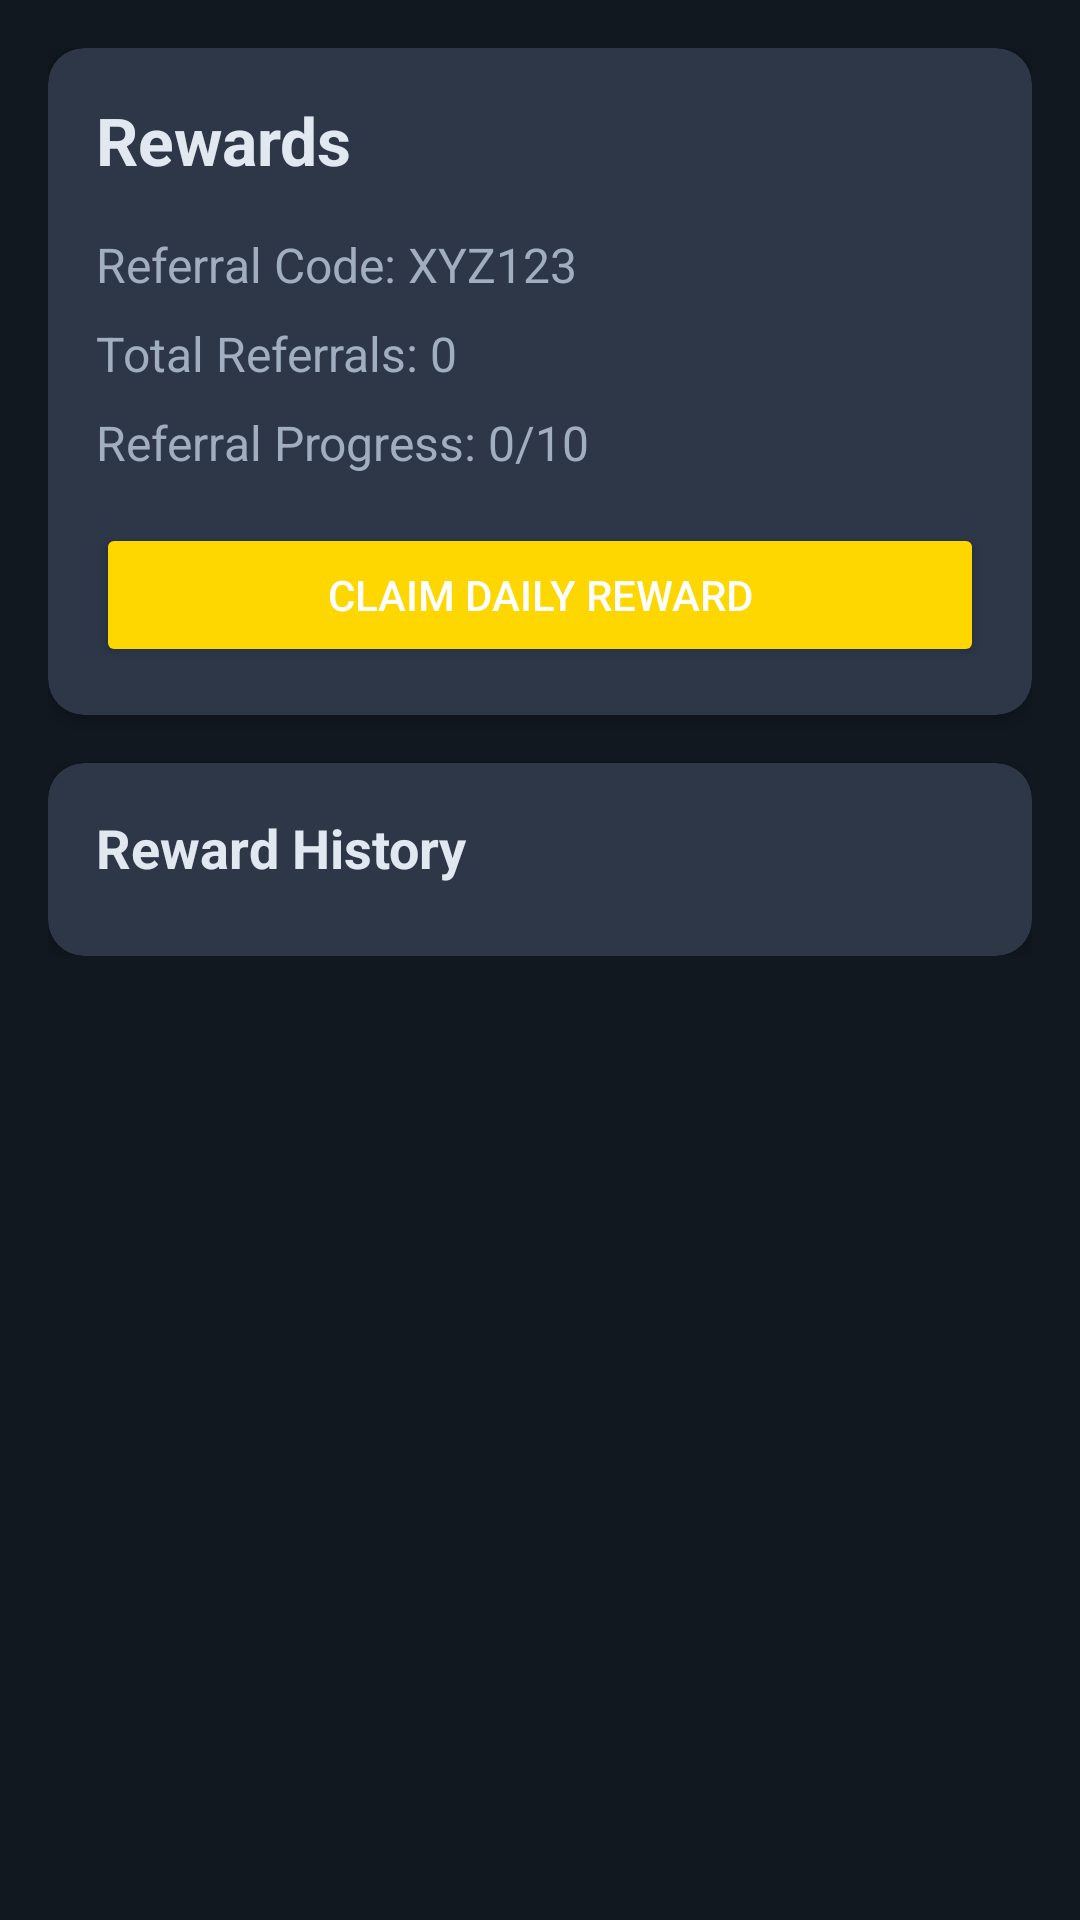

This screen was rendered from an Android layout file. Write that file and the resources it references.
<!-- AndroidManifest.xml: application theme Theme.TournamentApp -->
<!-- res/layout/activity_rewards.xml -->
<?xml version="1.0" encoding="utf-8"?>
<androidx.constraintlayout.widget.ConstraintLayout xmlns:android="http://schemas.android.com/apk/res/android"
    xmlns:app="http://schemas.android.com/apk/res-auto"
    xmlns:tools="http://schemas.android.com/tools"
    android:layout_width="match_parent"
    android:layout_height="match_parent"
    android:background="@color/colorPrimaryDark"
    tools:context=".activities.RewardsActivity">

    <ScrollView
        android:layout_width="match_parent"
        android:layout_height="match_parent"
        app:layout_constraintBottom_toBottomOf="parent"
        app:layout_constraintEnd_toEndOf="parent"
        app:layout_constraintStart_toStartOf="parent"
        app:layout_constraintTop_toTopOf="parent">

        <LinearLayout
            android:layout_width="match_parent"
            android:layout_height="wrap_content"
            android:orientation="vertical"
            android:padding="16dp">

            <com.google.android.material.card.MaterialCardView
                android:layout_width="match_parent"
                android:layout_height="wrap_content"
                android:layout_marginBottom="16dp"
                app:cardBackgroundColor="@color/cardBackground"
                app:cardCornerRadius="12dp"
                app:cardElevation="4dp">

                <LinearLayout
                    android:layout_width="match_parent"
                    android:layout_height="wrap_content"
                    android:orientation="vertical"
                    android:padding="16dp">

                    <TextView
                        android:layout_width="wrap_content"
                        android:layout_height="wrap_content"
                        android:text="Rewards"
                        android:textColor="@color/textColorPrimary"
                        android:textSize="22sp"
                        android:textStyle="bold"
                        android:layout_marginBottom="16dp"/>

                    <TextView
                        android:id="@+id/referralCodeTextView"
                        android:layout_width="wrap_content"
                        android:layout_height="wrap_content"
                        android:text="Referral Code: XYZ123"
                        android:textColor="@color/textColorSecondary"
                        android:textSize="16sp"
                        android:layout_marginBottom="8dp"/>

                    <TextView
                        android:id="@+id/totalReferralsTextView"
                        android:layout_width="wrap_content"
                        android:layout_height="wrap_content"
                        android:text="Total Referrals: 0"
                        android:textColor="@color/textColorSecondary"
                        android:textSize="16sp"
                        android:layout_marginBottom="8dp"/>

                    <TextView
                        android:id="@+id/referralProgressTextView"
                        android:layout_width="wrap_content"
                        android:layout_height="wrap_content"
                        android:text="Referral Progress: 0/10"
                        android:textColor="@color/textColorSecondary"
                        android:textSize="16sp"
                        android:layout_marginBottom="16dp"/>

                    <Button
                        android:id="@+id/claimDailyRewardButton"
                        android:layout_width="match_parent"
                        android:layout_height="wrap_content"
                        android:text="Claim Daily Reward"
                        android:backgroundTint="@color/colorAccent"
                        android:textColor="@android:color/white"
                        android:padding="12dp"/>

                </LinearLayout>
            </com.google.android.material.card.MaterialCardView>

            <com.google.android.material.card.MaterialCardView
                android:layout_width="match_parent"
                android:layout_height="wrap_content"
                app:cardBackgroundColor="@color/cardBackground"
                app:cardCornerRadius="12dp"
                app:cardElevation="4dp">

                <LinearLayout
                    android:layout_width="match_parent"
                    android:layout_height="wrap_content"
                    android:orientation="vertical"
                    android:padding="16dp">

                    <TextView
                        android:layout_width="wrap_content"
                        android:layout_height="wrap_content"
                        android:text="Reward History"
                        android:textColor="@color/textColorPrimary"
                        android:textSize="18sp"
                        android:textStyle="bold"
                        android:layout_marginBottom="8dp"/>

                    <androidx.recyclerview.widget.RecyclerView
                        android:id="@+id/rewardHistoryRecyclerView"
                        android:layout_width="match_parent"
                        android:layout_height="wrap_content"
                        android:nestedScrollingEnabled="false"/>

                </LinearLayout>
            </com.google.android.material.card.MaterialCardView>

            <ProgressBar
                android:id="@+id/progressBar"
                android:layout_width="wrap_content"
                android:layout_height="wrap_content"
                android:layout_gravity="center_horizontal"
                android:layout_marginTop="16dp"
                android:visibility="gone"/>

        </LinearLayout>
    </ScrollView>

</androidx.constraintlayout.widget.ConstraintLayout>
<!-- resources referenced by this layout -->
<resources>
  <color name="cardBackground">#2D3748</color>
  <color name="colorAccent">#FFD700</color>
  <color name="colorPrimaryDark">#121820</color>
  <color name="textColorPrimary">#E2E8F0</color>
  <color name="textColorSecondary">#A0AEC0</color>
  <style name="Theme.TournamentApp" parent="Theme.MaterialComponents.DayNight.NoActionBar">
          
          <item name="colorPrimary">@color/colorPrimary</item>
          <item name="colorPrimaryVariant">@color/colorPrimaryDark</item>
          <item name="colorOnPrimary">@color/white</item>
          
          <item name="colorSecondary">@color/colorAccent</item>
          <item name="colorSecondaryVariant">@color/colorAccent</item>
          <item name="colorOnSecondary">@color/black</item>
          
          <item name="android:statusBarColor" tools:targetApi="l">?attr/colorPrimaryVariant</item>
          
          <item name="android:windowBackground">@color/colorPrimaryDark</item>
          <item name="android:textColorPrimary">@color/textColorPrimary</item>
          <item name="android:textColorSecondary">@color/textColorSecondary</item>
          <item name="android:textColorHint">@color/textColorSecondary</item>
          <item name="android:editTextColor">@color/textColorPrimary</item>
          <item name="android:navigationBarColor">@color/cardBackground</item>
      </style>
  <color name="colorPrimary">#1A202C</color>
  <color name="white">#FFFFFFFF</color>
  <color name="black">#FF000000</color>
</resources>
